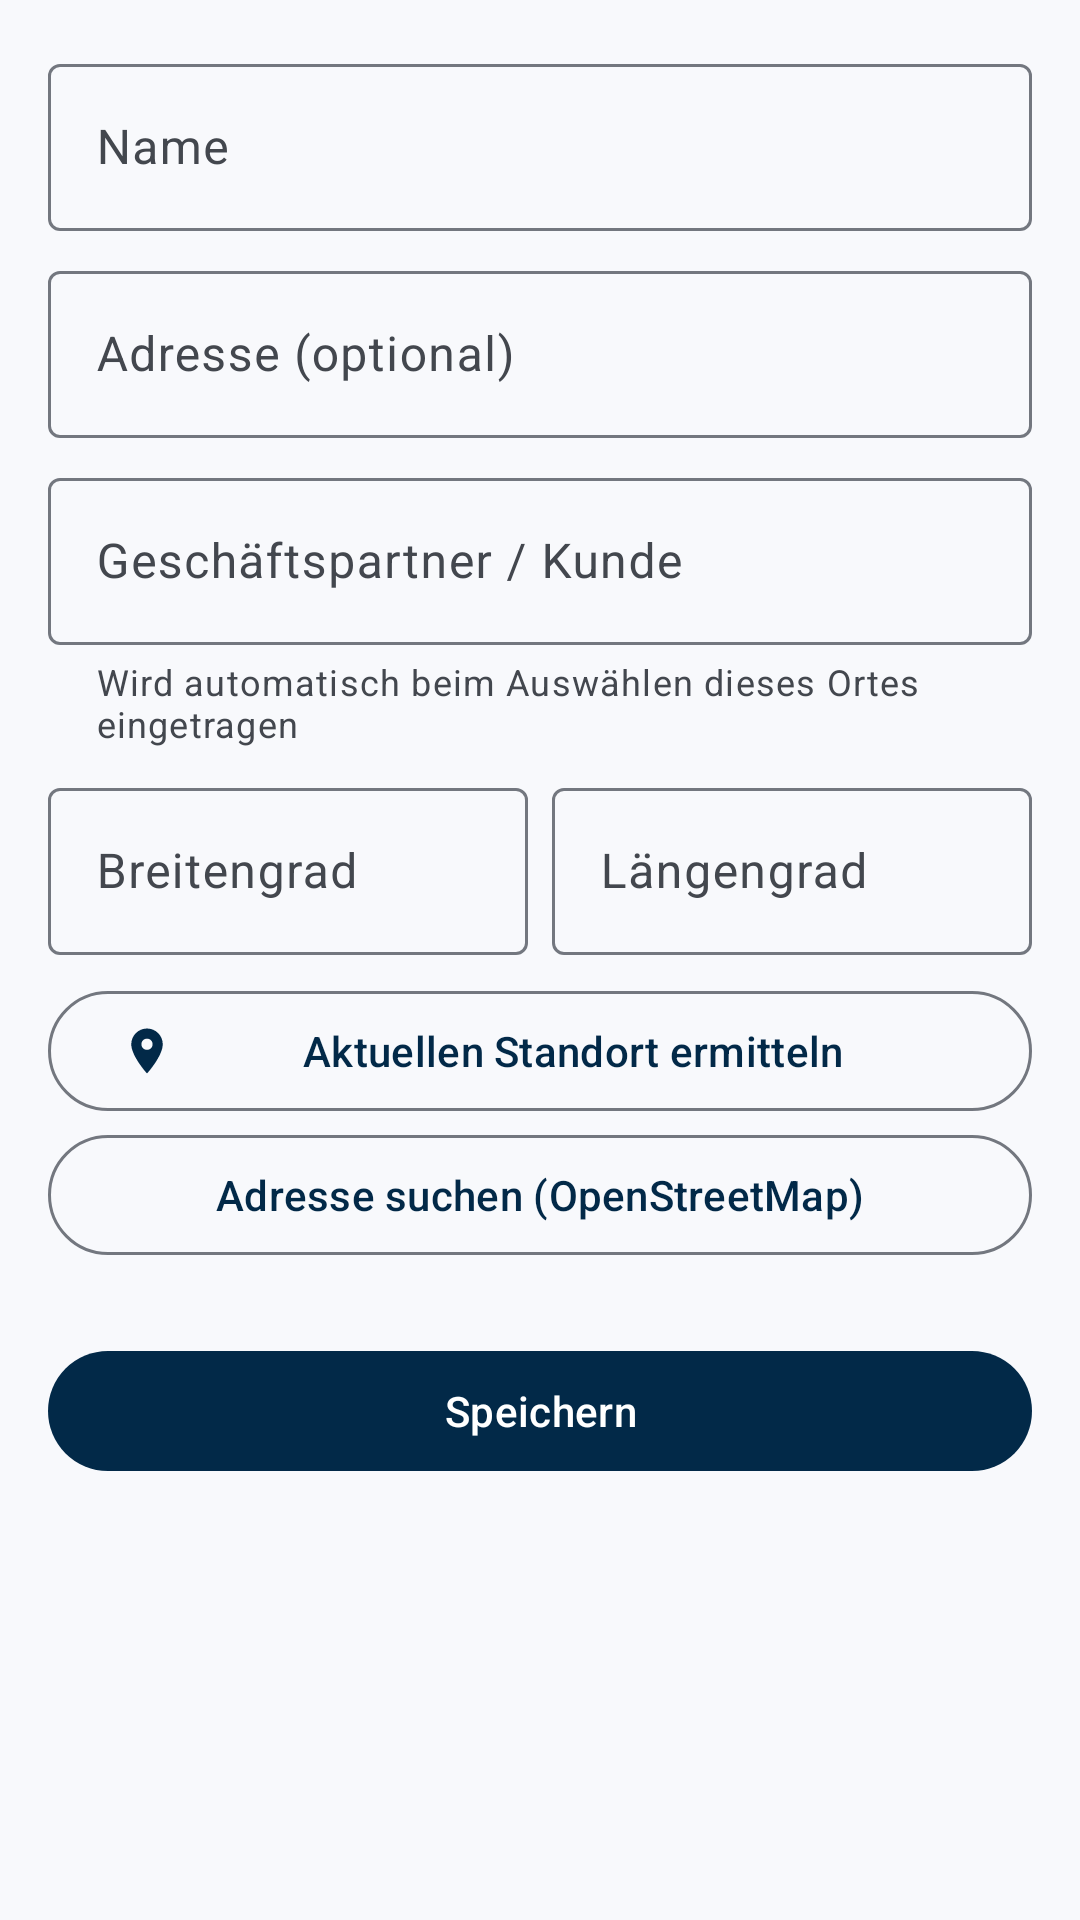

Write the Android layout XML for this screen, with the resource values it uses.
<!-- AndroidManifest.xml: application theme Theme.FOSStenbuch -->
<!-- res/layout/fragment_location_edit.xml -->
<?xml version="1.0" encoding="utf-8"?>
<ScrollView xmlns:android="http://schemas.android.com/apk/res/android"
    xmlns:app="http://schemas.android.com/apk/res-auto"
    android:layout_width="match_parent"
    android:layout_height="match_parent">

    <LinearLayout
        android:layout_width="match_parent"
        android:layout_height="wrap_content"
        android:orientation="vertical"
        android:padding="16dp">

        <com.google.android.material.textfield.TextInputLayout
            android:id="@+id/name_layout"
            android:layout_width="match_parent"
            android:layout_height="wrap_content"
            android:hint="@string/location_name">

            <com.google.android.material.textfield.TextInputEditText
                android:id="@+id/name"
                android:layout_width="match_parent"
                android:layout_height="wrap_content"
                android:inputType="textCapSentences"
                android:maxLength="200" />
        </com.google.android.material.textfield.TextInputLayout>

        <com.google.android.material.textfield.TextInputLayout
            android:layout_width="match_parent"
            android:layout_height="wrap_content"
            android:layout_marginTop="8dp"
            android:hint="@string/location_address">

            <com.google.android.material.textfield.TextInputEditText
                android:id="@+id/address"
                android:layout_width="match_parent"
                android:layout_height="wrap_content"
                android:inputType="textPostalAddress"
                android:maxLength="300" />
        </com.google.android.material.textfield.TextInputLayout>

        <com.google.android.material.textfield.TextInputLayout
            android:layout_width="match_parent"
            android:layout_height="wrap_content"
            android:layout_marginTop="8dp"
            android:hint="@string/business_partner"
            app:helperText="@string/location_business_partner_hint">

            <com.google.android.material.textfield.TextInputEditText
                android:id="@+id/partner"
                android:layout_width="match_parent"
                android:layout_height="wrap_content"
                android:inputType="textCapWords"
                android:maxLength="200" />
        </com.google.android.material.textfield.TextInputLayout>

        <LinearLayout
            android:layout_width="match_parent"
            android:layout_height="wrap_content"
            android:layout_marginTop="8dp"
            android:baselineAligned="false"
            android:orientation="horizontal">

            <com.google.android.material.textfield.TextInputLayout
                android:id="@+id/latitude_layout"
                android:layout_width="0dp"
                android:layout_height="wrap_content"
                android:layout_marginEnd="8dp"
                android:layout_weight="1"
                android:hint="@string/latitude">

                <com.google.android.material.textfield.TextInputEditText
                    android:id="@+id/latitude"
                    android:layout_width="match_parent"
                    android:layout_height="wrap_content"
                    android:inputType="numberDecimal|numberSigned" />
            </com.google.android.material.textfield.TextInputLayout>

            <com.google.android.material.textfield.TextInputLayout
                android:id="@+id/longitude_layout"
                android:layout_width="0dp"
                android:layout_height="wrap_content"
                android:layout_weight="1"
                android:hint="@string/longitude">

                <com.google.android.material.textfield.TextInputEditText
                    android:id="@+id/longitude"
                    android:layout_width="match_parent"
                    android:layout_height="wrap_content"
                    android:inputType="numberDecimal|numberSigned" />
            </com.google.android.material.textfield.TextInputLayout>
        </LinearLayout>

        <com.google.android.material.button.MaterialButton
            android:id="@+id/locate"
            style="@style/Widget.Material3.Button.OutlinedButton"
            android:layout_width="match_parent"
            android:layout_height="wrap_content"
            android:layout_marginTop="8dp"
            android:text="@string/get_current_location"
            app:icon="@drawable/ic_location" />

        <com.google.android.material.button.MaterialButton
            android:id="@+id/search"
            style="@style/Widget.Material3.Button.OutlinedButton"
            android:layout_width="match_parent"
            android:layout_height="wrap_content"
            android:text="@string/search_address"
            app:icon="@drawable/ic_search" />

        <com.google.android.material.button.MaterialButton
            android:id="@+id/save"
            android:layout_width="match_parent"
            android:layout_height="wrap_content"
            android:layout_marginTop="24dp"
            android:text="@string/save" />

    </LinearLayout>
</ScrollView>
<!-- resources referenced by this layout -->
<resources>
  <!-- drawable ic_location (drawable) -->
  <?xml version="1.0" encoding="utf-8"?>
  <vector xmlns:android="http://schemas.android.com/apk/res/android"
      android:width="24dp"
      android:height="24dp"
      android:viewportWidth="24"
      android:viewportHeight="24"
      android:tint="?attr/colorControlNormal">
      <path
          android:fillColor="@android:color/white"
          android:pathData="M12,2C8.13,2 5,5.13 5,9c0,5.25 7,13 7,13s7,-7.75 7,-13c0,-3.87 -3.13,-7 -7,-7zM12,11.5c-1.38,0 -2.5,-1.12 -2.5,-2.5s1.12,-2.5 2.5,-2.5 2.5,1.12 2.5,2.5 -1.12,2.5 -2.5,2.5z" />
  </vector>
  <string name="business_partner">Geschäftspartner / Kunde</string>
  <string name="get_current_location">Aktuellen Standort ermitteln</string>
  <string name="latitude">Breitengrad</string>
  <string name="location_address">Adresse (optional)</string>
  <string name="location_business_partner_hint">Wird automatisch beim Auswählen dieses Ortes eingetragen</string>
  <string name="location_name">Name</string>
  <string name="longitude">Längengrad</string>
  <string name="save">Speichern</string>
  <string name="search_address">Adresse suchen (OpenStreetMap)</string>
  <color name="primary">#FF022948</color>
  <color name="on_primary">#FFFFFFFF</color>
  <color name="primary_container">#FFD0E4FF</color>
  <color name="on_primary_container">#FF001D36</color>
  <color name="secondary">#FF0E8DBF</color>
  <color name="on_secondary">#FFFFFFFF</color>
  <color name="secondary_container">#FFC5E7FF</color>
  <color name="on_secondary_container">#FF001E2E</color>
  <color name="error">#FFDF283A</color>
  <color name="on_error">#FFFFFFFF</color>
  <color name="surface">#FFF8F9FC</color>
  <color name="on_surface">#FF191C20</color>
  <color name="surface_variant">#FFDFE3EB</color>
  <color name="on_surface_variant">#FF43474E</color>
  <color name="surface_lowest">#FFFFFFFF</color>
  <color name="surface_low">#FFF2F4F8</color>
  <color name="surface_container">#FFECEEF3</color>
  <color name="surface_high">#FFE6E8ED</color>
  <color name="surface_highest">#FFE0E2E7</color>
  <color name="outline">#FF73777F</color>
  <color name="outline_variant">#FFC3C7CF</color>
  <color name="status_bar">#FF022948</color>
</resources>
